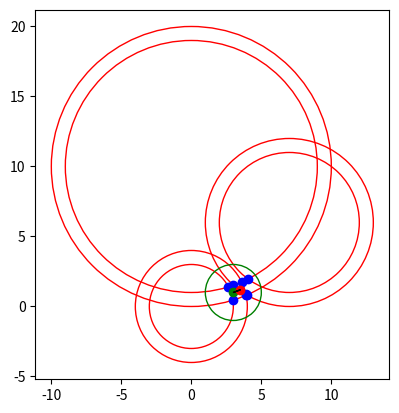

Here is the Python script that generated this plot:
import math
import matplotlib.pyplot as plt


def circle_intersection(x1, y1, r1, x2, y2, r2):
    """Compute intersection points of two circles in 2D"""
    # Calculate distance between the centers of the circles
    dx = x2 - x1
    dy = y2 - y1
    dist = math.sqrt(dx*dx + dy*dy)

    # Check if circles are coincident or one circle is inside the other
    if dist > r1 + r2 or dist < abs(r1 - r2):
        # No intersection
        return []

    # Calculate intersection points
    a = (r1*r1 - r2*r2 + dist*dist) / (2 * dist)
    h = math.sqrt(r1*r1 - a*a)
    x3 = x1 + a * (x2 - x1) / dist
    y3 = y1 + a * (y2 - y1) / dist
    x4 = x3 + h * (y2 - y1) / dist
    y4 = y3 - h * (x2 - x1) / dist

    # If circles are touching at one point
    if dist == r1 + r2 or dist == abs(r1 - r2):
        return [(x4, y4)]
    else:
        # Two intersection points
        x5 = x3 - h * (y2 - y1) / dist
        y5 = y3 + h * (x2 - x1) / dist
        return [(x4, y4), (x5, y5)]


def main():
    circles = [
        (0, 0, 3),
        (0, 0, 4),
        (0, 10, 10),
        (0, 10, 9),
        (7, 6, 5),
        (7, 6, 6)
    ]

    ref_x, ref_y, uncertainty = 3, 1, 2

    # Compute all possible intersection points
    intersection_points = []
    for i in range(len(circles)):
        for j in range(i+1, len(circles)):
            circle1 = circles[i]
            circle2 = circles[j]
            intersection_points.extend(circle_intersection(*circle1, *circle2))

    # Take only the points inside the uncertainty circle
    intersection_points = [point for point in intersection_points if math.sqrt((point[0] - ref_x)**2 + (point[1] - ref_y)**2) < uncertainty]

    # Output the four closest intersection points
    print("Four closest intersection points:")
    for point in intersection_points[:]:
        print(point[0], point[1])

    ax = plt.gca()
    ax.cla()  # clear things for fresh plot

    # Axis aspect ratio should be equal
    ax.set_aspect('equal', adjustable='box')

    for circle in circles:
        ax.add_patch(plt.Circle((circle[0], circle[1]), circle[2], color='r', fill=False))

    # Plot a circle around the reference point
    ax.add_patch(plt.Circle((ref_x, ref_y), uncertainty, color='g', fill=False))

    for point in intersection_points[:]:
        ax.scatter(point[0], point[1], color='b')

    # Plot the reference point
    ax.scatter(ref_x, ref_y, color='g')

    # Plot the centroid of those points
    centroid_x = sum([point[0] for point in intersection_points[:]]) / len(intersection_points)
    centroid_y = sum([point[1] for point in intersection_points[:]]) / len(intersection_points)
    ax.scatter(centroid_x, centroid_y, color='r')

    # Plot vector from reference point to centroid
    ax.arrow(ref_x, ref_y, centroid_x - ref_x, centroid_y - ref_y, fc='k', ec='k')

    plt.show()


if __name__ == "__main__":
    main()
